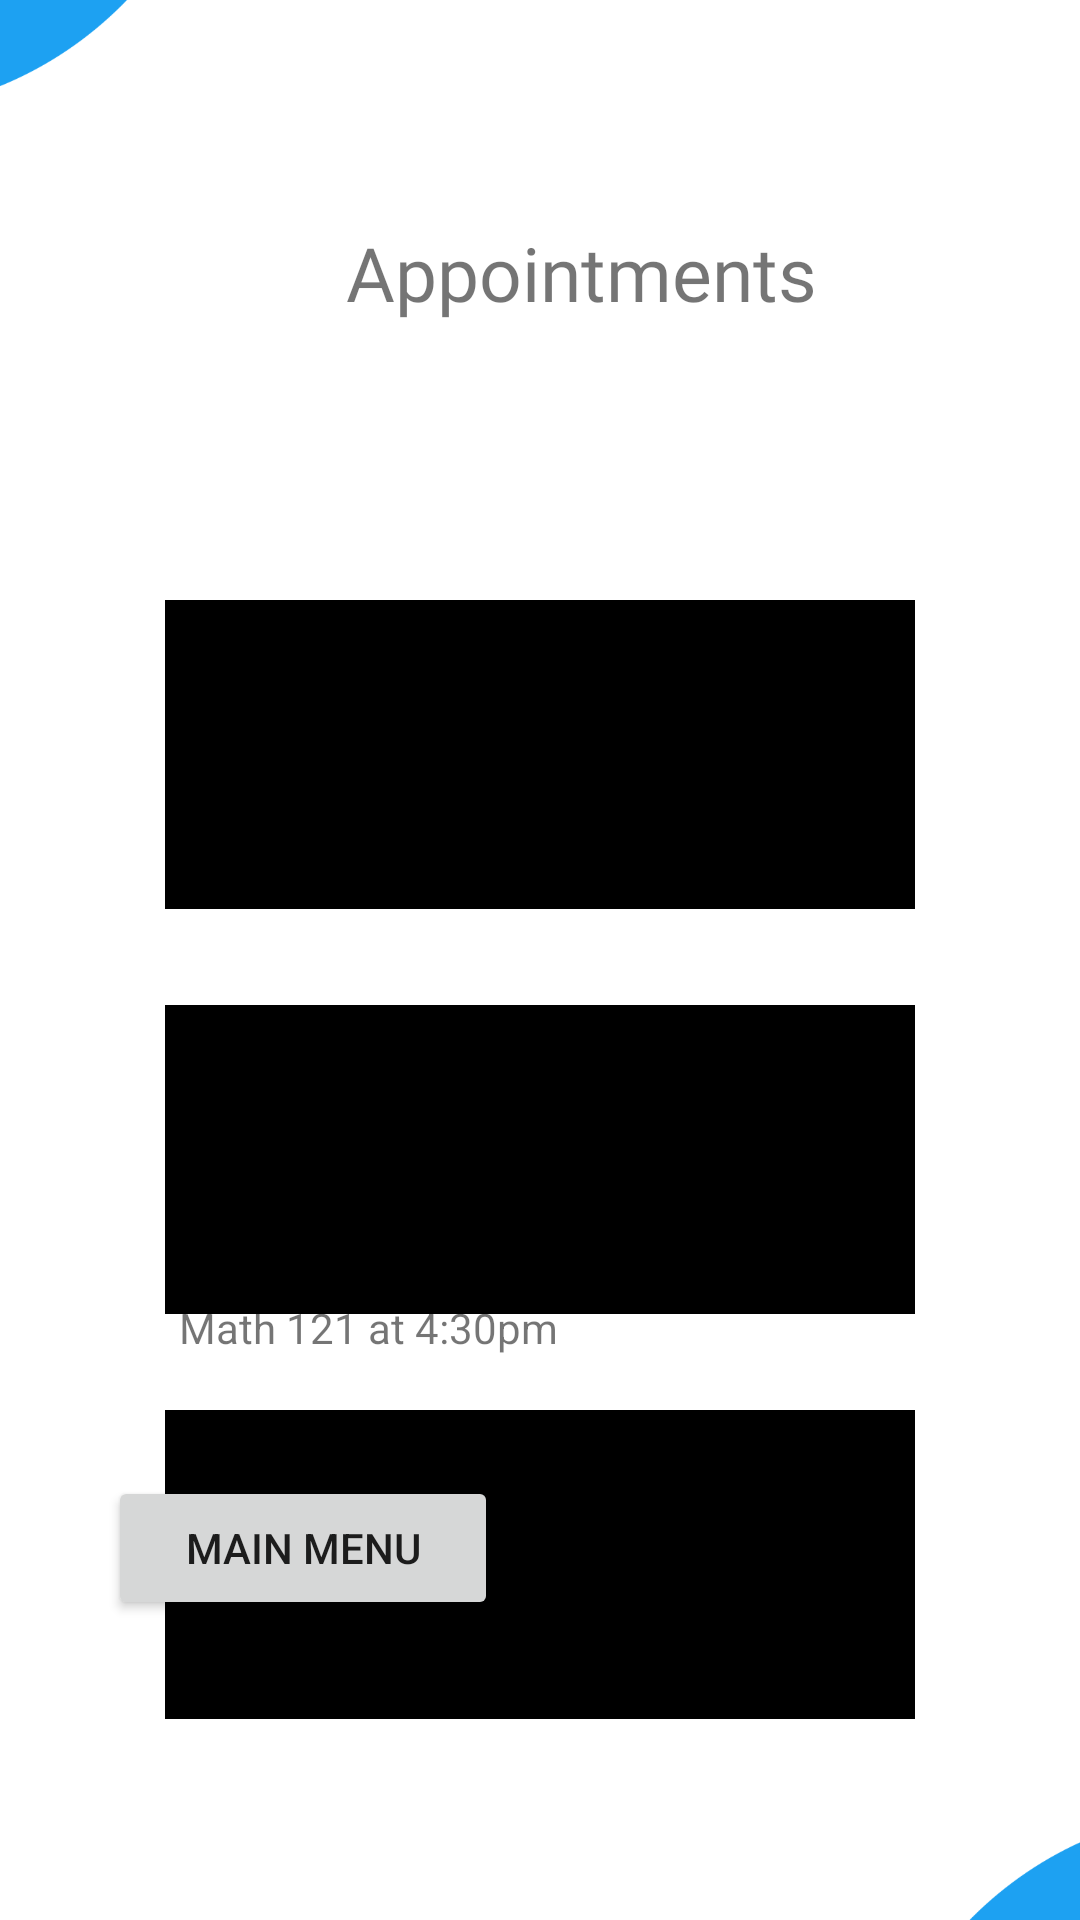

Here is an Android app screen rendered from its layout file. Give the layout XML and the strings, colors and styles it references.
<!-- AndroidManifest.xml: application theme Theme.TutoringAppProject -->
<!-- res/layout/fragment_student_view_appt.xml -->
<?xml version="1.0" encoding="utf-8"?>
<androidx.constraintlayout.widget.ConstraintLayout xmlns:android="http://schemas.android.com/apk/res/android"
    xmlns:app="http://schemas.android.com/apk/res-auto"
    xmlns:tools="http://schemas.android.com/tools"
    android:layout_width="match_parent"
    android:layout_height="match_parent"
    tools:context=".student.StudentViewAppt">

    <TextView
        android:id="@+id/textView2"
        android:layout_width="wrap_content"
        android:layout_height="wrap_content"
        android:layout_marginTop="24dp"
        android:fontFamily="@font/amiriquran"
        android:text="Appointments"
        android:textSize="25sp"
        android:translationX="113dp"
        android:translationY="50dp"
        app:layout_constraintEnd_toEndOf="parent"
        app:layout_constraintHorizontal_bias="0.011"
        app:layout_constraintStart_toStartOf="parent"
        app:layout_constraintTop_toTopOf="parent"
        tools:ignore="MissingConstraints" />

    <ImageView
        android:id="@+id/imageView2"
        android:layout_width="258dp"
        android:layout_height="103dp"
        android:layout_marginTop="200dp"
        android:scaleX="3"
        android:src="@drawable/img_1"
        app:layout_constraintEnd_toEndOf="parent"
        app:layout_constraintStart_toStartOf="parent"
        app:layout_constraintTop_toTopOf="parent" />

    <ImageView
        android:id="@+id/imageView6"
        android:layout_width="258dp"
        android:layout_height="103dp"
        android:layout_marginTop="32dp"
        android:scaleX="3"
        android:src="@drawable/img_1"
        app:layout_constraintEnd_toEndOf="parent"
        app:layout_constraintStart_toStartOf="parent"
        app:layout_constraintTop_toBottomOf="@+id/imageView5" />

    <TextView
        android:id="@+id/textView5"
        android:layout_width="wrap_content"
        android:layout_height="wrap_content"
        android:layout_marginTop="488dp"
        android:text="Ben Smith"
        android:textSize="25sp"
        app:layout_constraintEnd_toEndOf="parent"
        app:layout_constraintHorizontal_bias="0.245"
        app:layout_constraintStart_toStartOf="parent"
        app:layout_constraintTop_toTopOf="parent"
        tools:ignore="MissingConstraints" />

    <ImageView
        android:id="@+id/imageView5"
        android:layout_width="258dp"
        android:layout_height="103dp"
        android:layout_marginTop="32dp"
        android:scaleX="3"
        android:src="@drawable/img_1"
        app:layout_constraintEnd_toEndOf="parent"
        app:layout_constraintStart_toStartOf="parent"
        app:layout_constraintTop_toBottomOf="@+id/imageView2" />


    <TextView
        android:id="@+id/textView3"
        android:layout_width="wrap_content"
        android:layout_height="wrap_content"
        android:layout_marginBottom="104dp"
        android:text="Matthew Logs"
        android:textSize="25sp"
        app:layout_constraintBottom_toTopOf="@+id/textView4"
        app:layout_constraintEnd_toEndOf="parent"
        app:layout_constraintHorizontal_bias="0.306"
        app:layout_constraintStart_toStartOf="parent"
        tools:ignore="MissingConstraints" />

    <TextView
        android:id="@+id/textView6"
        android:layout_width="wrap_content"
        android:layout_height="wrap_content"
        android:layout_marginTop="252dp"
        android:text="COSC 336 at 12:30pm"
        android:textSize="14sp"
        app:layout_constraintEnd_toEndOf="parent"
        app:layout_constraintHorizontal_bias="0.282"
        app:layout_constraintStart_toStartOf="parent"
        app:layout_constraintTop_toTopOf="parent"
        tools:ignore="MissingConstraints" />

    <TextView
        android:id="@+id/textView4"
        android:layout_width="wrap_content"
        android:layout_height="wrap_content"
        android:layout_marginBottom="104dp"
        android:text="Sammy Wright"
        android:textSize="25sp"
        app:layout_constraintBottom_toTopOf="@+id/textView5"
        app:layout_constraintEnd_toEndOf="parent"
        app:layout_constraintHorizontal_bias="0.295"
        app:layout_constraintStart_toStartOf="parent"
        tools:ignore="MissingConstraints" />

    <TextView
        android:id="@+id/textView7"
        android:layout_width="wrap_content"
        android:layout_height="wrap_content"
        android:layout_marginTop="120dp"
        android:text="COSC 412 at 3:00pm"
        android:textSize="14sp"
        app:layout_constraintEnd_toEndOf="parent"
        app:layout_constraintHorizontal_bias="0.259"
        app:layout_constraintStart_toStartOf="parent"
        app:layout_constraintTop_toBottomOf="@+id/textView6"
        tools:ignore="MissingConstraints" />

    <TextView
        android:id="@+id/textView8"
        android:layout_width="wrap_content"
        android:layout_height="wrap_content"
        android:layout_marginBottom="188dp"
        android:text="Math 121 at 4:30pm"
        android:textSize="14sp"
        app:layout_constraintBottom_toBottomOf="parent"
        app:layout_constraintEnd_toEndOf="parent"
        app:layout_constraintHorizontal_bias="0.256"
        app:layout_constraintStart_toStartOf="parent"
        app:layout_constraintTop_toBottomOf="@+id/textView7"
        app:layout_constraintVertical_bias="1.0"
        tools:ignore="MissingConstraints" />

    <Button
        android:id="@+id/StudentViewMenuButton"
        android:layout_width="130dp"
        android:layout_height="wrap_content"
        android:layout_marginBottom="100dp"
        android:text="Main Menu"
        app:layout_constraintBottom_toBottomOf="parent"
        app:layout_constraintEnd_toEndOf="parent"
        app:layout_constraintHorizontal_bias="0.157"
        app:layout_constraintStart_toStartOf="parent"
        tools:ignore="MissingConstraints" />

    <ImageView
        android:id="@+id/imageView10"
        android:layout_width="246dp"
        android:layout_height="532dp"
        android:layout_marginEnd="284dp"
        android:layout_marginBottom="460dp"
        android:src="@drawable/img_2"
        app:layout_constraintBottom_toBottomOf="parent"
        app:layout_constraintEnd_toEndOf="parent" />

    <ImageView
        android:id="@+id/imageView11"
        android:layout_width="246dp"
        android:layout_height="532dp"
        android:layout_marginStart="288dp"
        android:layout_marginTop="460dp"
        android:src="@drawable/img_2"
        app:layout_constraintStart_toStartOf="parent"
        app:layout_constraintTop_toTopOf="parent" />

</androidx.constraintlayout.widget.ConstraintLayout>
<!-- resources referenced by this layout -->
<resources>
  <!-- drawable img_1: png bitmap (drawable, 1326 bytes) -->
  <!-- drawable img_2: png bitmap (drawable, 24189 bytes) -->
  <style name="Theme.TutoringAppProject" parent="Theme.MaterialComponents.DayNight.NoActionBar">
          
          <item name="colorPrimary">@color/purple_500</item>
          <item name="colorPrimaryVariant">@color/purple_700</item>
          <item name="colorOnPrimary">@color/white</item>
          
          <item name="colorSecondary">@color/teal_200</item>
          <item name="colorSecondaryVariant">@color/teal_700</item>
          <item name="colorOnSecondary">@color/black</item>
          
          <item name="android:statusBarColor" tools:targetApi="l">?attr/colorPrimaryVariant</item>
          
      </style>
  <color name="purple_500">#FF6200EE</color>
  <color name="purple_700">#FF3700B3</color>
  <color name="white">#FFFFFFFF</color>
  <color name="teal_200">#FF03DAC5</color>
  <color name="teal_700">#FF018786</color>
  <color name="black">#FF000000</color>
</resources>
